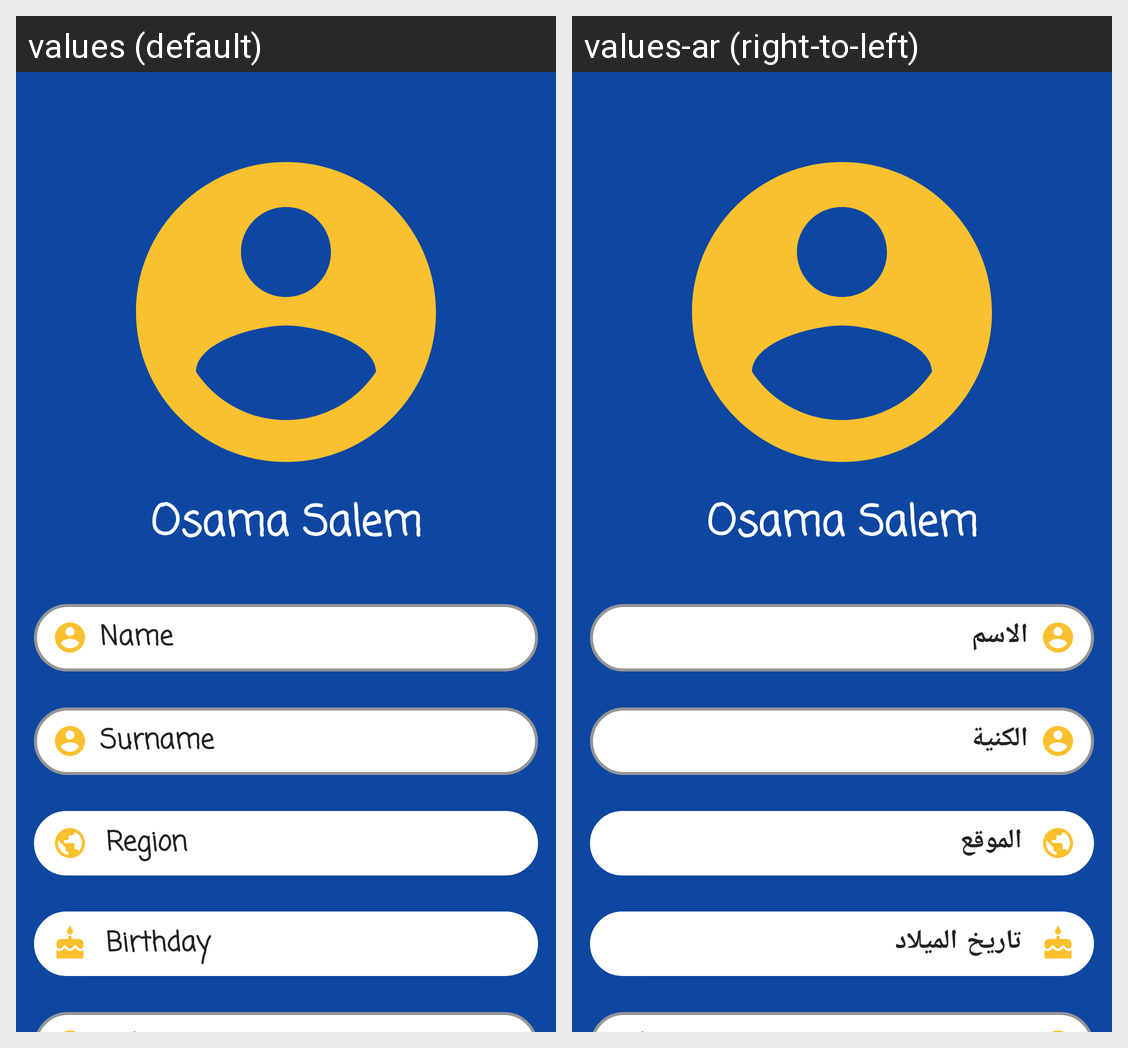

The Android screen above is rendered under two locales of the same app. Produce the string resources it draws, with the default and per-locale values.
Android screen res/layout/account_info.xml rendered under 2 locales, left to right: values (default), values-ar (right-to-left). Device: Nexus 5 (rendered at 1080×1920; each locale shown at half size, 540×960, under a caption strip naming it); theme AppTheme.
Strings drawn on this screen, with the default value and each locale's value (text and hints the layout hard-codes, and strings that could not be matched under every locale, appear in the picture but are not listed):

the_name
  values: Name
  values-ar: الاسم

surname
  values: Surname
  values-ar: الكنية

origin
  values: Region
  values-ar: الموقع

birthday
  values: Birthday
  values-ar: تاريخ الميلاد
